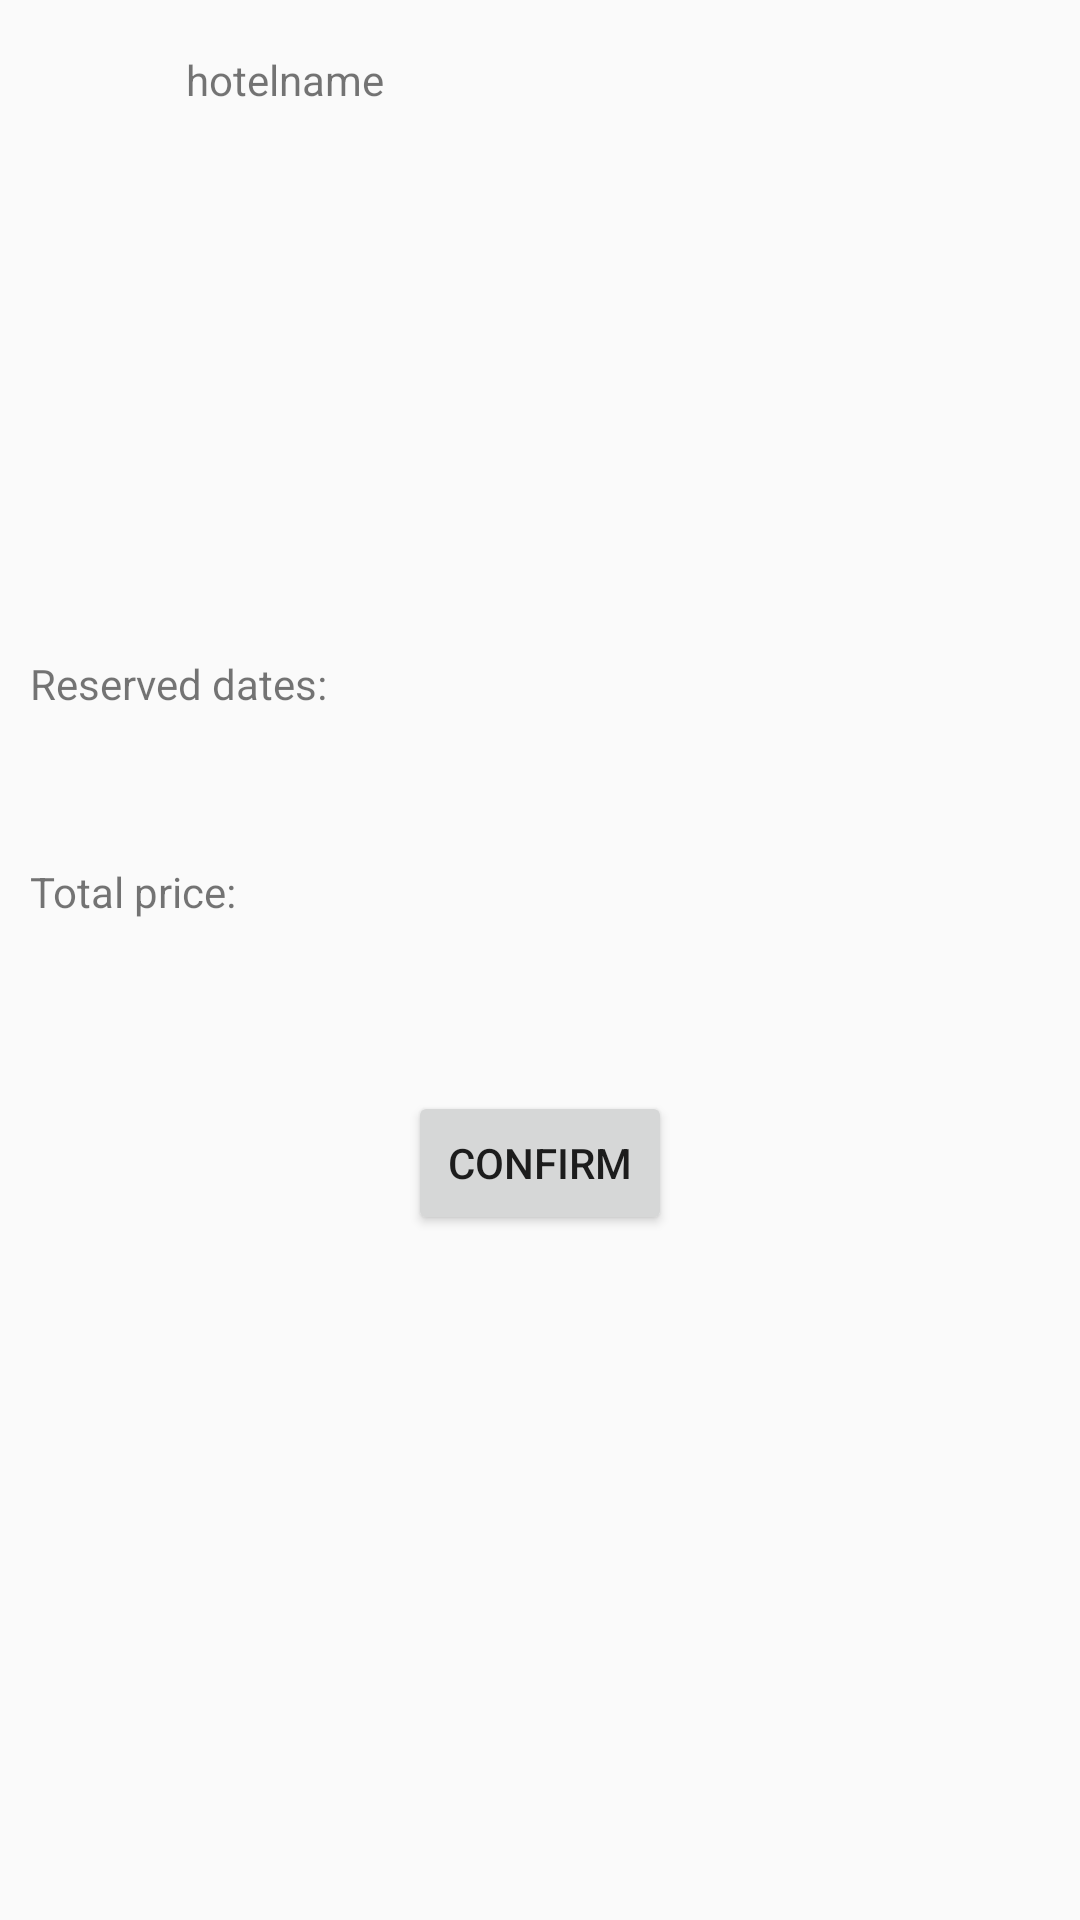

Layout XML and referenced resources for this Android screen:
<!-- AndroidManifest.xml: application theme AppTheme.NoActionBar -->
<!-- res/layout/fragment_reservation.xml -->
<RelativeLayout xmlns:android="http://schemas.android.com/apk/res/android"
    xmlns:tools="http://schemas.android.com/tools"
    android:layout_width="match_parent"
    android:layout_height="match_parent"
    android:minHeight="450dp"
    android:minWidth="1000dp"
    android:padding="10dp"
    tools:context=".controller.fragments.ReservationFragment">


    <LinearLayout
        android:id="@+id/upper_layout"
        android:layout_width="match_parent"
        android:layout_height="150dp"
        android:orientation="horizontal">

        <LinearLayout
            android:layout_width="0dp"
            android:layout_height="match_parent"
            android:layout_weight="1"
            android:orientation="vertical">

            <TextView
                android:id="@+id/fragment_reservation_hotel_name"
                android:layout_width="match_parent"
                android:layout_height="wrap_content"
                android:gravity="center_horizontal"
                android:padding="7dp"
                android:text="hotelname" />

            <ImageView

                android:id="@+id/fragment_reservation_hotel_image"
                android:layout_width="110dp"
                android:layout_height="110dp"
                android:layout_gravity="center_horizontal"

                android:adjustViewBounds="true" />


        </LinearLayout>

        <LinearLayout
            android:layout_width="0dp"
            android:layout_height="match_parent"
            android:layout_weight="1"
            android:gravity="center_horizontal"
            android:orientation="vertical">

            <TextView
                android:layout_width="wrap_content"
                android:layout_height="wrap_content"
                android:padding="7dp"
                android:text="" />

            <ImageView
                android:layout_width="110dp"
                android:layout_height="110dp"
                android:layout_gravity="center_horizontal"
                android:id="@+id/fragment_reservation_room_image"
                android:adjustViewBounds="true" />

        </LinearLayout>

    </LinearLayout>

    <LinearLayout
        android:orientation="vertical"
        android:id="@+id/downLayout"
        android:layout_below="@id/upper_layout"
        android:layout_width="match_parent"
        android:layout_height="wrap_content">

        <LinearLayout
            android:layout_marginTop="50dp"
            android:layout_width="wrap_content"
            android:layout_height="wrap_content">


            <TextView
                android:text="Reserved dates: "
                android:layout_width="wrap_content"
                android:layout_height="wrap_content" />

            <TextView
                android:id="@+id/fragment_reservation_dates"
                android:text=""
                android:textSize="22sp"
                android:layout_width="wrap_content"
                android:layout_height="wrap_content" />

        </LinearLayout>

        <LinearLayout
            android:layout_marginTop="40dp"
            android:layout_marginBottom="40dp"
            android:layout_width="wrap_content"
            android:layout_height="wrap_content">

            <TextView
                android:text="Total price: "
                android:layout_width="wrap_content"
                android:layout_height="wrap_content" />

            <TextView
                android:textSize="22sp"
                android:text=""
                android:id="@+id/fragment_reservation_total_price"
                android:layout_width="wrap_content"
                android:layout_height="wrap_content" />

        </LinearLayout>

    </LinearLayout>

    <Button
        android:layout_margin="15dp"
        android:layout_below="@id/downLayout"
        android:id="@+id/fragment_reservation_confirm_button"
        android:layout_width="wrap_content"
        android:layout_height="wrap_content"
        android:layout_centerHorizontal="true"
        android:layout_marginTop="26dp"
        android:text="Confirm" />



</RelativeLayout>
<!-- resources referenced by this layout -->
<resources>
  <style name="AppTheme.NoActionBar">
          <item name="windowActionBar">false</item>
          <item name="windowNoTitle">true</item>
      </style>
</resources>
